Run: headless pygame with SDL's dummy video driver; simulated clock (each Clock.tick advances the game by its frame time, no real sleeping); random seed 0; keys injected as events and as key.get_pressed() state; no mouse input.
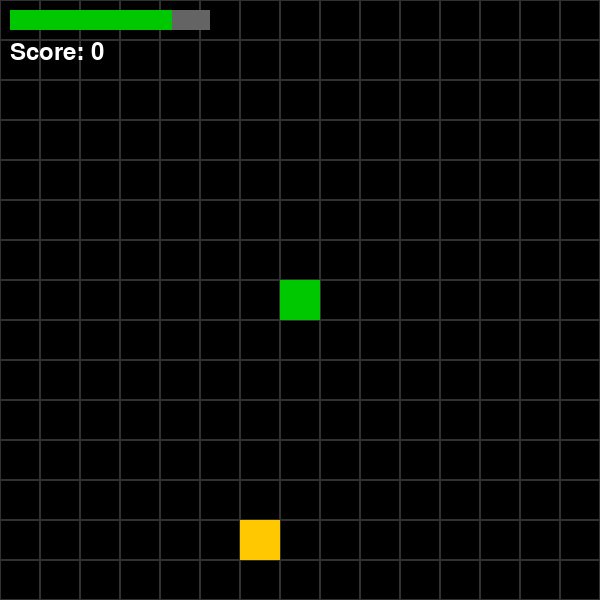
Frame 1 of 4 · flips 1–60 · no input
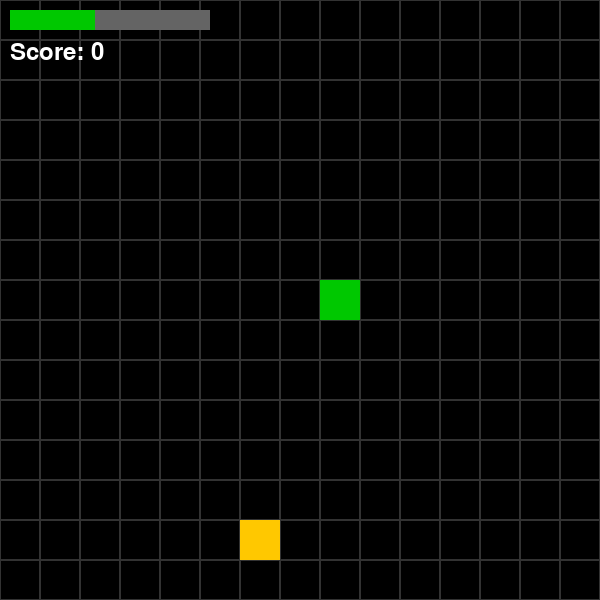
Frame 2 of 4 · flips 61–180 · tapped SPACE, RETURN · held RIGHT (→), D
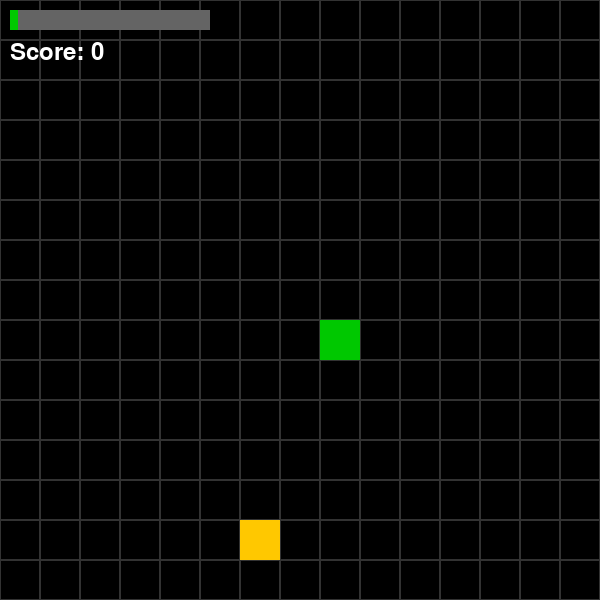
Frame 3 of 4 · flips 181–300 · held DOWN (↓), S
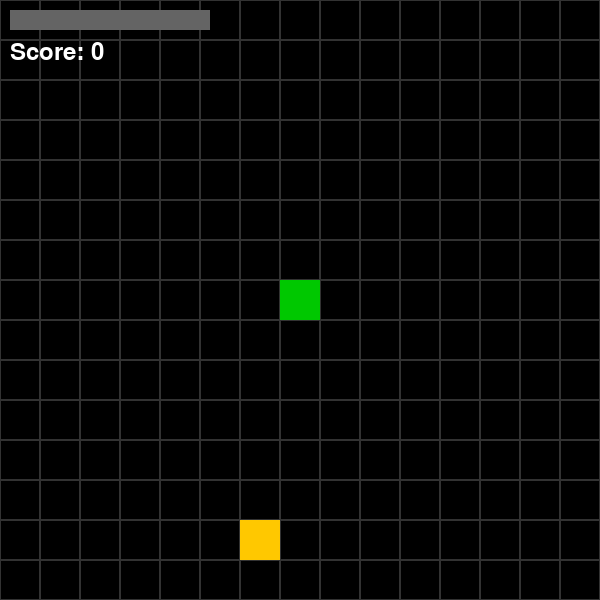
Frame 4 of 4 · flips 301–420 · held LEFT (←), A, UP (↑), W

The pygame program that drew these frames:

import pygame
import random


class Player():
    def __init__(self, grid_position=(0, 0), size=40):
        self.grid_position = grid_position
        self.size = size
        self.color = pygame.Color(0, 200, 0)
        self.surface = self.update_surface()
    
    def update_surface(self):
        surface = pygame.Surface((self.size, self.size))
        surface.fill(self.color)
        return surface
    
    def draw(self, screen):
        col, row = self.grid_position
        x = col * self.size
        y = row * self.size
        screen.blit(self.surface, (x, y))

class Checkpoint():
    def __init__(self, grid_position=(0, 0), size=40):
        self.grid_position = grid_position
        self.size = size
        self.color = pygame.Color(255, 200, 0)
        self.surface = self.update_surface()
    def update_surface(self):
        surface = pygame.Surface((self.size, self.size))
        surface.fill(self.color)
        return surface
    def draw(self, screen):
        col, row = self.grid_position
        x = col * self.size
        y = row * self.size
        screen.blit(self.surface, (x, y))
    
    
def get_random_floor_position(maze):
    while True:
        row = random.randrange(len(maze))
        col = random.randrange(len(maze[0]))

        if maze[row][col] == 0:
            return (col, row)

def main():
    pygame.init()
    pygame.display.set_caption("Car Maze Craze")
    tileSize = 40
    gridWidth = 15
    gridHeight = 15

    resolution = (tileSize * gridWidth, tileSize * gridHeight)
    screen = pygame.display.set_mode(resolution)

    clock = pygame.time.Clock()
    player = Player(grid_position=(7, 7), size=tileSize)
    running = True

    maze = []
    for row in range(gridHeight):
        maze_row = []
        for col in range(gridWidth):
            maze_row.append(0)
        maze.append(maze_row)

    checkpoint_pos = get_random_floor_position(maze)
    checkpoint = Checkpoint(grid_position=checkpoint_pos, size=tileSize)

    dt = 0

    gas = 100
    max_gas = 100
    drain_rate = 0.02

    score = 0
    font = pygame.font.SysFont(None, 36)

    while running:
        gas -= drain_rate * dt
        if gas <= 0:
            print("Game Over")
            running = False
        for event in pygame.event.get():
            if event.type == pygame.QUIT:
                running = False
            
            if event.type == pygame.KEYDOWN:
                col, row = player.grid_position
                new_col, new_row = col, row

                if event.key == pygame.K_w:
                    new_row -= 1
                elif event.key == pygame.K_s:
                    new_row += 1
                elif event.key == pygame.K_a:
                    new_col -= 1
                elif event.key == pygame.K_d:
                    new_col += 1
                
                if 0 <= new_col < gridWidth and 0 <= new_row < gridHeight:
                    player.grid_position = (new_col, new_row)
                
                if player.grid_position == checkpoint.grid_position:
                    checkpoint_pos = get_random_floor_position(maze)
                    checkpoint.grid_position = checkpoint_pos
                    gas = max_gas
                    score += 1
                    print("Score:", score)

        
        screen.fill((0, 0, 0))
         
        gridColor = pygame.Color(50, 50, 50)

        for row in range(gridHeight):
            for col in range(gridWidth):
                x = col * tileSize
                y = row * tileSize

                square = pygame.Rect(x, y, tileSize, tileSize)
                pygame.draw.rect(screen, gridColor, square, 1)
        checkpoint.draw(screen)
        player.draw(screen)

        bar_width = 200
        bar_height = 20
        bar_x = 10
        bar_y = 10

        pygame.draw.rect(screen, (100, 100, 100), (bar_x, bar_y, 
                                                   bar_width, bar_height))
        
        gas_width = int((gas / max_gas) * bar_width)
        pygame.draw.rect(screen, (0, 200, 0), (bar_x, bar_y, gas_width, bar_height))

        score_text = font.render(f"Score: {score}", True, (255, 255, 255))
        screen.blit(score_text, (10, 40))


        pygame.display.flip()

        dt = clock.tick(60)
    
    pygame.quit()


if __name__ == "__main__":
    main()
